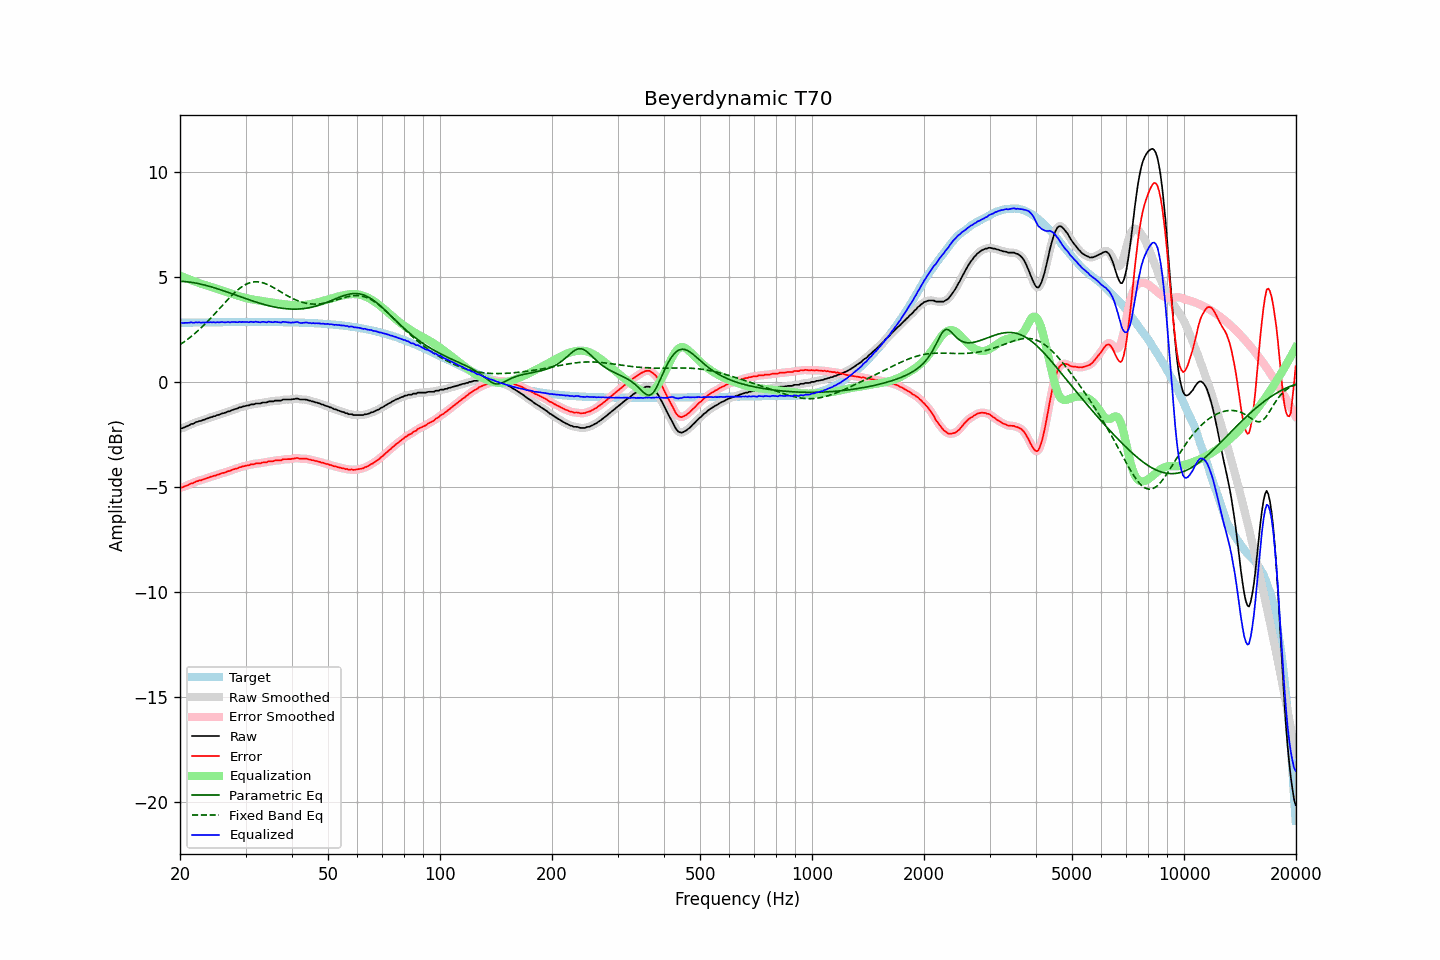

The file beside this chart, header and first rows:
frequency, raw, error, smoothed, error_smoothed, equalization, parametric_eq, fixed_band_eq, equalized_raw, equalized_smoothed, target
20.00, -2.22, -5.03, -2.22, -5.04, 5.05, 4.79, 1.77, 2.83, 2.83, 2.81
20.20, -2.21, -5.02, -2.21, -5.02, 5.02, 4.78, 1.82, 2.81, 2.82, 2.81
20.40, -2.19, -5.00, -2.18, -5.00, 4.99, 4.78, 1.87, 2.80, 2.81, 2.82
20.61, -2.15, -4.97, -2.16, -4.97, 4.96, 4.77, 1.93, 2.81, 2.80, 2.82
20.81, -2.12, -4.94, -2.12, -4.94, 4.93, 4.76, 1.98, 2.81, 2.81, 2.82
21.02, -2.09, -4.91, -2.08, -4.90, 4.90, 4.76, 2.04, 2.81, 2.82, 2.82
21.23, -2.05, -4.87, -2.05, -4.87, 4.87, 4.75, 2.10, 2.82, 2.82, 2.82
21.44, -2.00, -4.82, -2.02, -4.84, 4.84, 4.74, 2.16, 2.84, 2.82, 2.82
21.66, -2.00, -4.82, -1.98, -4.81, 4.81, 4.72, 2.22, 2.81, 2.82, 2.82
21.87, -1.96, -4.78, -1.95, -4.78, 4.78, 4.71, 2.29, 2.82, 2.82, 2.82
22.09, -1.91, -4.73, -1.92, -4.75, 4.75, 4.70, 2.35, 2.84, 2.83, 2.82
22.31, -1.90, -4.72, -1.89, -4.72, 4.72, 4.68, 2.42, 2.82, 2.83, 2.83
22.54, -1.86, -4.69, -1.87, -4.70, 4.70, 4.67, 2.49, 2.84, 2.83, 2.83
22.76, -1.86, -4.69, -1.85, -4.68, 4.67, 4.65, 2.56, 2.81, 2.82, 2.83
22.99, -1.82, -4.65, -1.82, -4.65, 4.65, 4.63, 2.64, 2.83, 2.82, 2.83
23.22, -1.80, -4.63, -1.80, -4.63, 4.62, 4.61, 2.71, 2.82, 2.82, 2.83
23.45, -1.77, -4.60, -1.77, -4.60, 4.60, 4.59, 2.79, 2.83, 2.83, 2.83
23.69, -1.74, -4.57, -1.74, -4.57, 4.57, 4.57, 2.86, 2.83, 2.83, 2.83
23.92, -1.72, -4.55, -1.72, -4.55, 4.55, 4.55, 2.94, 2.83, 2.83, 2.83
24.16, -1.68, -4.51, -1.69, -4.52, 4.52, 4.53, 3.02, 2.84, 2.84, 2.83
24.40, -1.67, -4.50, -1.66, -4.50, 4.50, 4.51, 3.10, 2.83, 2.83, 2.83
24.65, -1.63, -4.47, -1.64, -4.47, 4.47, 4.49, 3.19, 2.84, 2.84, 2.84
24.89, -1.63, -4.47, -1.62, -4.45, 4.45, 4.46, 3.27, 2.82, 2.83, 2.84
25.14, -1.58, -4.42, -1.59, -4.43, 4.43, 4.44, 3.35, 2.85, 2.83, 2.84
25.39, -1.57, -4.41, -1.56, -4.40, 4.40, 4.41, 3.44, 2.83, 2.84, 2.84
25.65, -1.54, -4.38, -1.53, -4.37, 4.38, 4.39, 3.52, 2.84, 2.84, 2.84
25.91, -1.50, -4.34, -1.51, -4.35, 4.35, 4.36, 3.61, 2.85, 2.84, 2.84
26.16, -1.49, -4.33, -1.49, -4.33, 4.33, 4.34, 3.69, 2.84, 2.84, 2.84
26.43, -1.47, -4.31, -1.46, -4.30, 4.30, 4.31, 3.78, 2.83, 2.84, 2.84
26.69, -1.44, -4.28, -1.44, -4.28, 4.28, 4.28, 3.86, 2.84, 2.84, 2.84
26.96, -1.40, -4.24, -1.41, -4.26, 4.25, 4.26, 3.94, 2.85, 2.84, 2.84
27.23, -1.40, -4.24, -1.38, -4.23, 4.23, 4.23, 4.02, 2.83, 2.84, 2.84
27.50, -1.35, -4.19, -1.36, -4.20, 4.20, 4.20, 4.10, 2.85, 2.85, 2.84
27.77, -1.33, -4.17, -1.33, -4.17, 4.17, 4.17, 4.17, 2.85, 2.85, 2.84
28.05, -1.30, -4.15, -1.30, -4.15, 4.15, 4.15, 4.25, 2.85, 2.84, 2.85
28.33, -1.28, -4.13, -1.28, -4.12, 4.12, 4.12, 4.32, 2.84, 2.84, 2.85
28.62, -1.26, -4.11, -1.25, -4.10, 4.10, 4.09, 4.38, 2.84, 2.84, 2.85
28.90, -1.21, -4.06, -1.22, -4.07, 4.07, 4.07, 4.44, 2.86, 2.85, 2.85
29.19, -1.21, -4.06, -1.20, -4.05, 4.05, 4.04, 4.50, 2.84, 2.85, 2.85
29.48, -1.17, -4.02, -1.18, -4.02, 4.03, 4.01, 4.55, 2.86, 2.85, 2.85
29.78, -1.16, -4.01, -1.16, -4.01, 4.01, 3.98, 4.60, 2.85, 2.85, 2.85
30.08, -1.14, -3.99, -1.14, -3.99, 3.99, 3.96, 4.64, 2.85, 2.85, 2.85
30.38, -1.12, -3.97, -1.12, -3.97, 3.97, 3.93, 4.68, 2.85, 2.84, 2.85
30.68, -1.12, -3.97, -1.10, -3.95, 3.95, 3.90, 4.71, 2.83, 2.85, 2.85
30.99, -1.07, -3.92, -1.09, -3.94, 3.94, 3.88, 4.73, 2.87, 2.85, 2.85
31.30, -1.07, -3.92, -1.07, -3.92, 3.92, 3.85, 4.75, 2.85, 2.85, 2.85
31.61, -1.07, -3.92, -1.05, -3.90, 3.91, 3.83, 4.76, 2.84, 2.86, 2.85
31.93, -1.03, -3.88, -1.04, -3.89, 3.90, 3.80, 4.76, 2.87, 2.85, 2.85
32.24, -1.03, -3.88, -1.04, -3.89, 3.88, 3.78, 4.76, 2.85, 2.85, 2.85
32.57, -1.03, -3.88, -1.03, -3.87, 3.87, 3.76, 4.75, 2.84, 2.85, 2.85
32.89, -1.03, -3.88, -1.02, -3.87, 3.86, 3.73, 4.74, 2.83, 2.84, 2.85
33.22, -0.99, -3.84, -1.00, -3.85, 3.85, 3.71, 4.73, 2.86, 2.85, 2.85
33.55, -0.98, -3.83, -0.99, -3.84, 3.84, 3.69, 4.70, 2.86, 2.85, 2.85
33.89, -0.98, -3.83, -0.97, -3.82, 3.82, 3.67, 4.68, 2.84, 2.85, 2.85
34.23, -0.98, -3.83, -0.96, -3.81, 3.81, 3.65, 4.65, 2.83, 2.85, 2.85
34.57, -0.93, -3.78, -0.95, -3.79, 3.80, 3.63, 4.61, 2.87, 2.85, 2.85
34.92, -0.93, -3.78, -0.94, -3.78, 3.78, 3.61, 4.58, 2.85, 2.85, 2.85
35.27, -0.93, -3.78, -0.92, -3.77, 3.77, 3.59, 4.54, 2.84, 2.85, 2.85
35.62, -0.93, -3.78, -0.92, -3.76, 3.76, 3.58, 4.49, 2.83, 2.85, 2.85
35.97, -0.89, -3.74, -0.90, -3.75, 3.75, 3.56, 4.45, 2.86, 2.85, 2.85
... 635 more rows
